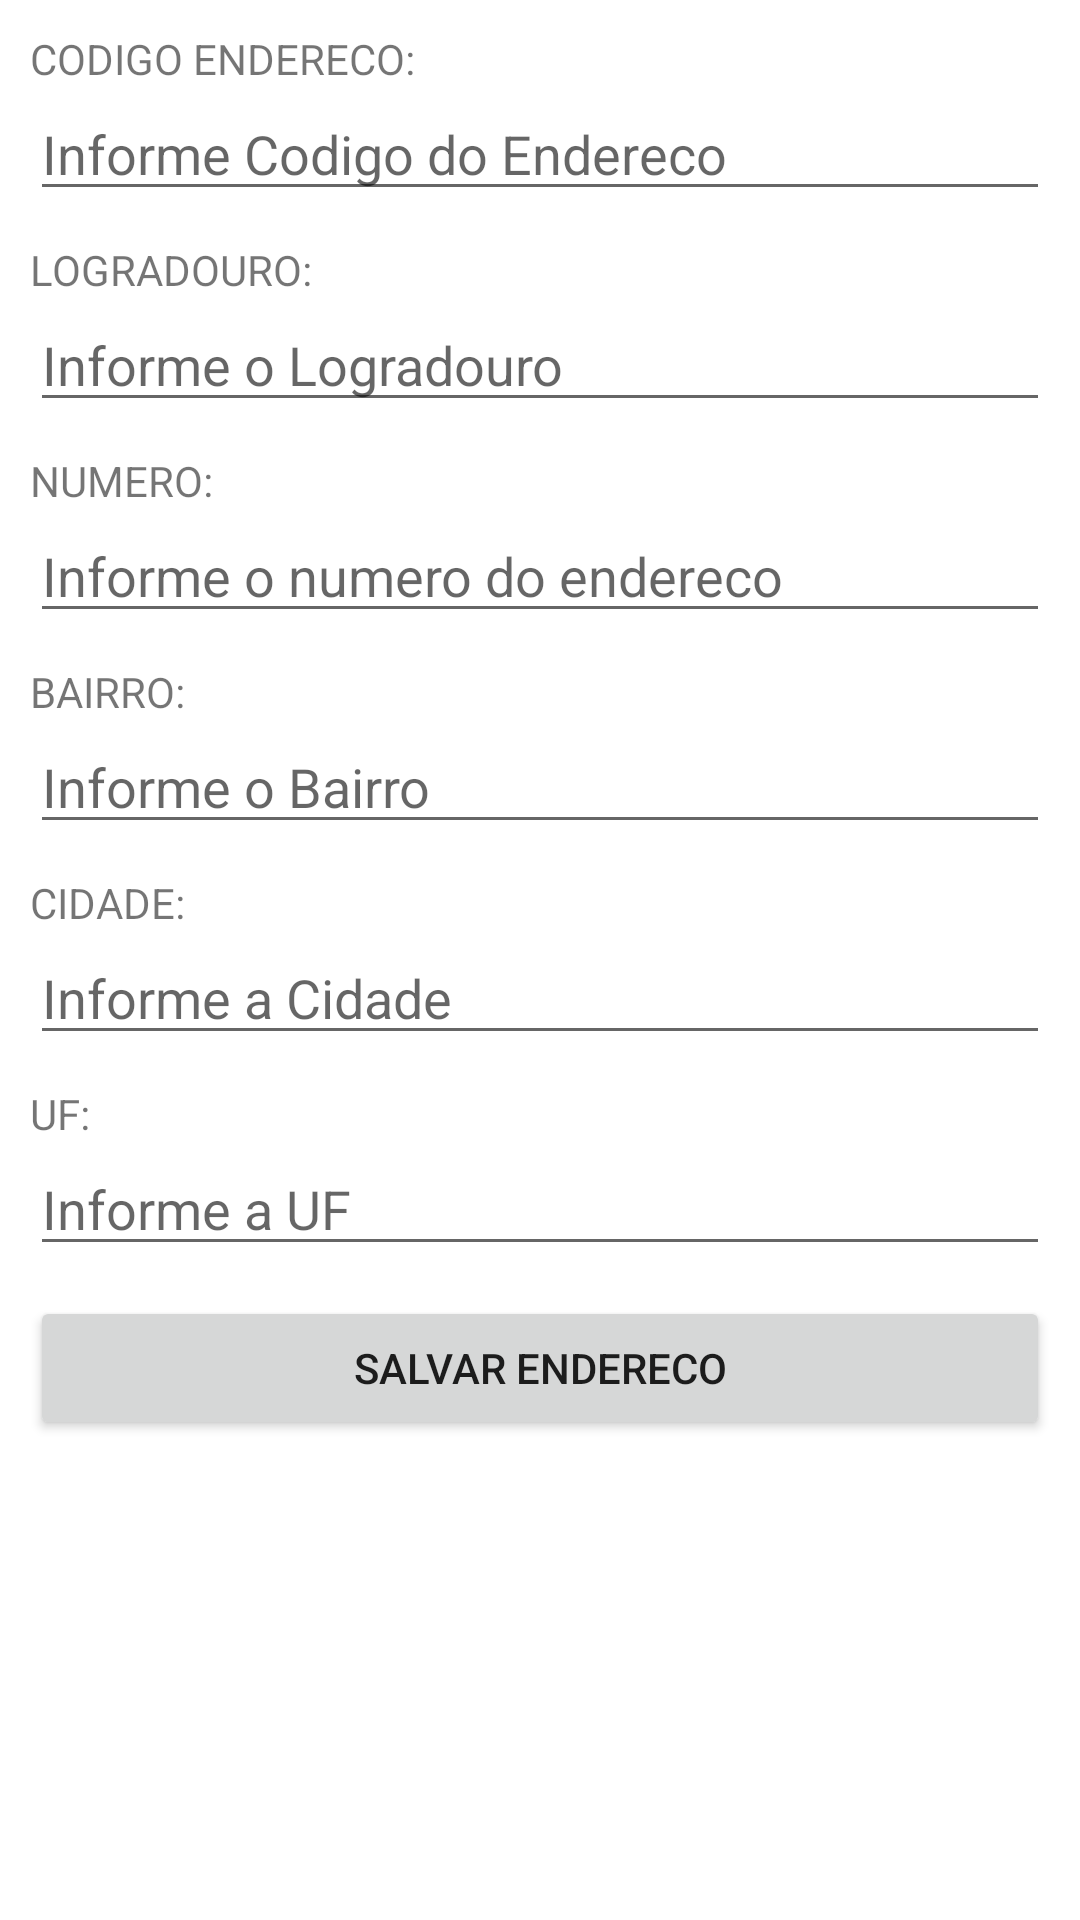

The Android layout XML behind this screen, and the referenced resources:
<!-- AndroidManifest.xml: application theme Theme.ForçaDeVendas -->
<!-- res/layout/activity_cadastro_endereco.xml -->
<?xml version="1.0" encoding="utf-8"?>
<androidx.constraintlayout.widget.ConstraintLayout xmlns:android="http://schemas.android.com/apk/res/android"
    android:layout_width="match_parent"
    android:layout_height="match_parent">

    <LinearLayout xmlns:android="http://schemas.android.com/apk/res/android"
        xmlns:app="http://schemas.android.com/apk/res-auto"
        xmlns:tools="http://schemas.android.com/tools"
        android:layout_width="match_parent"
        android:layout_height="match_parent"
        android:orientation="vertical"
        android:padding="10dp"
        tools:context=".view.CadastroClienteActivity">

        <TextView
            android:layout_width="wrap_content"
            android:layout_height="wrap_content"
            android:text="CODIGO ENDERECO:"/>

        <EditText
            android:layout_width="match_parent"
            android:layout_height="wrap_content"
            android:id="@+id/edCodEnderecoEndereco"
            android:hint="Informe Codigo do Endereco"
            android:inputType="number"
            android:layout_marginBottom="10dp"/>

        <TextView
            android:layout_width="wrap_content"
            android:layout_height="wrap_content"
            android:text="LOGRADOURO:"/>

        <EditText
            android:layout_width="match_parent"
            android:layout_height="wrap_content"
            android:id="@+id/edLogradouroEndereco"
            android:hint="Informe o Logradouro"
            android:layout_marginBottom="10dp"/>

        <TextView
            android:layout_width="wrap_content"
            android:layout_height="wrap_content"
            android:text="NUMERO:"/>

        <EditText
            android:layout_width="match_parent"
            android:layout_height="wrap_content"
            android:id="@+id/edNumeroEndereco"
            android:hint="Informe o numero do endereco"
            android:layout_marginBottom="10dp"/>

        <TextView
            android:layout_width="wrap_content"
            android:layout_height="wrap_content"
            android:text="BAIRRO:"/>

        <EditText
            android:layout_width="match_parent"
            android:layout_height="wrap_content"
            android:id="@+id/edBairroEndereco"
            android:hint="Informe o Bairro"
            android:layout_marginBottom="10dp"/>

        <TextView
            android:layout_width="wrap_content"
            android:layout_height="wrap_content"
            android:text="CIDADE:"/>

        <EditText
            android:layout_width="match_parent"
            android:layout_height="wrap_content"
            android:id="@+id/edCidadeEndereco"
            android:hint="Informe a Cidade"
            android:layout_marginBottom="10dp"/>
        <TextView
            android:layout_width="wrap_content"
            android:layout_height="wrap_content"
            android:text="UF:"/>

        <EditText
            android:layout_width="match_parent"
            android:layout_height="wrap_content"
            android:id="@+id/edUfEndereco"
            android:hint="Informe a UF"
            android:layout_marginBottom="10dp"/>

        <Button
            android:id="@+id/btSalvarEndereco"
            android:layout_width="match_parent"
            android:layout_height="wrap_content"
            android:text="SALVAR ENDERECO">

        </Button>



    </LinearLayout>

</androidx.constraintlayout.widget.ConstraintLayout>
<!-- resources referenced by this layout -->
<resources>
  <style name="Theme.ForçaDeVendas" parent="Theme.MaterialComponents.DayNight.DarkActionBar">
          
          <item name="colorPrimary">@color/purple_500</item>
          <item name="colorPrimaryVariant">@color/purple_700</item>
          <item name="colorOnPrimary">@color/white</item>
          
          <item name="colorSecondary">@color/teal_200</item>
          <item name="colorSecondaryVariant">@color/teal_700</item>
          <item name="colorOnSecondary">@color/black</item>
          
          <item name="android:statusBarColor">?attr/colorPrimaryVariant</item>
          
      </style>
  <!-- not gathered from this repository: default colours our renderer supplied (Android Studio template values) -->
  <color name="purple_500">#FF6200EE</color>
  <color name="purple_700">#FF3700B3</color>
  <color name="teal_200">#FF03DAC5</color>
  <color name="teal_700">#FF018786</color>
  <color name="black">#FF000000</color>
  <color name="white">#FFFFFFFF</color>
</resources>
